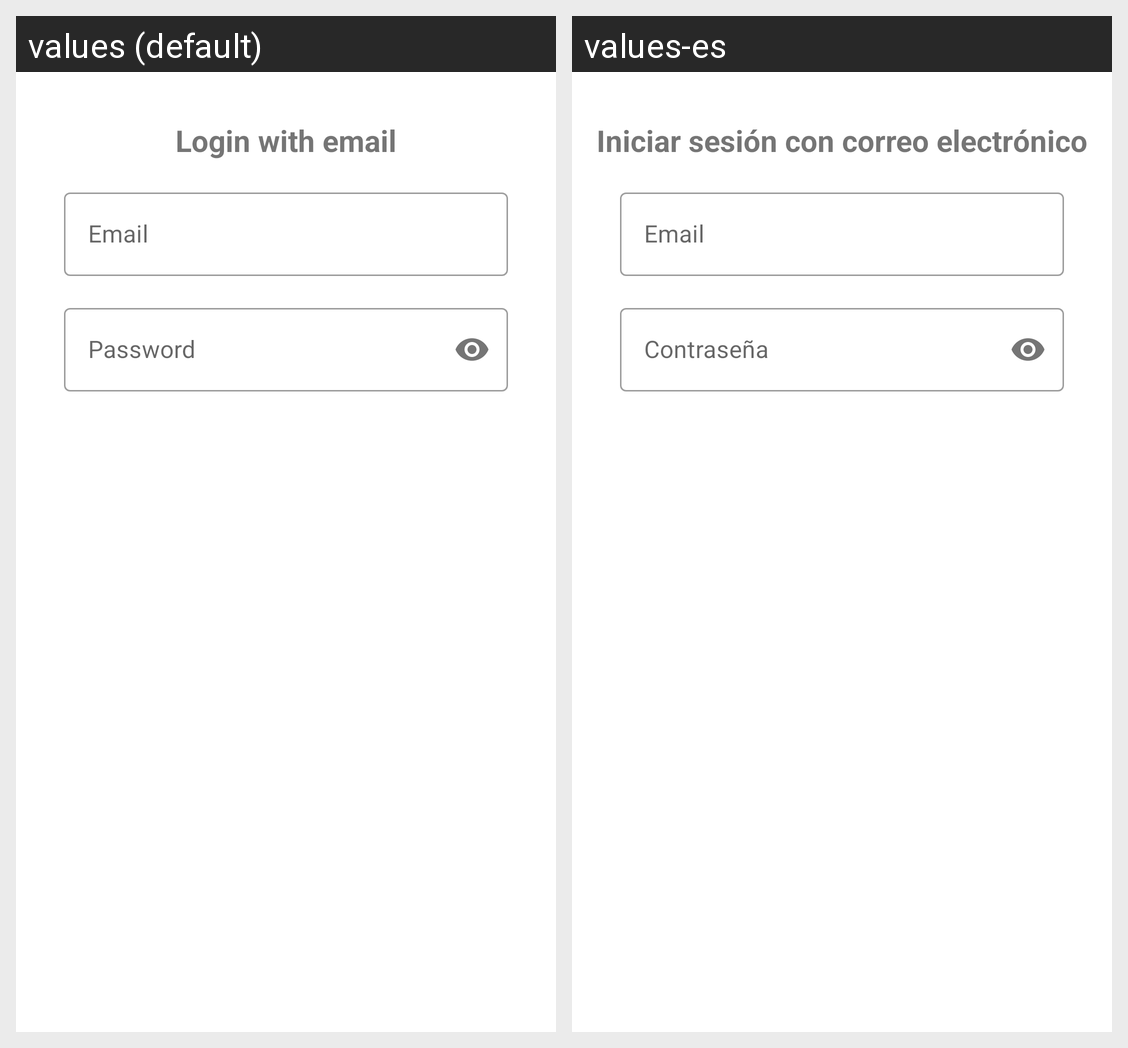

The Android screen above is rendered under two locales of the same app. Produce the string resources it draws, with the default and per-locale values.
Android screen res/layout/dialog_login_email.xml rendered under 2 locales, left to right: values (default), values-es. Device: Nexus 5 (rendered at 1080×1920; each locale shown at half size, 540×960, under a caption strip naming it); theme Theme.FreelancerFinder.
Strings drawn on this screen, with the default value and each locale's value (text and hints the layout hard-codes, and strings that could not be matched under every locale, appear in the picture but are not listed):

login_with_email
  values: Login with email
  values-es: Iniciar sesión con correo electrónico

email
  values: Email
  values-es: Email

password
  values: Password
  values-es: Contraseña
